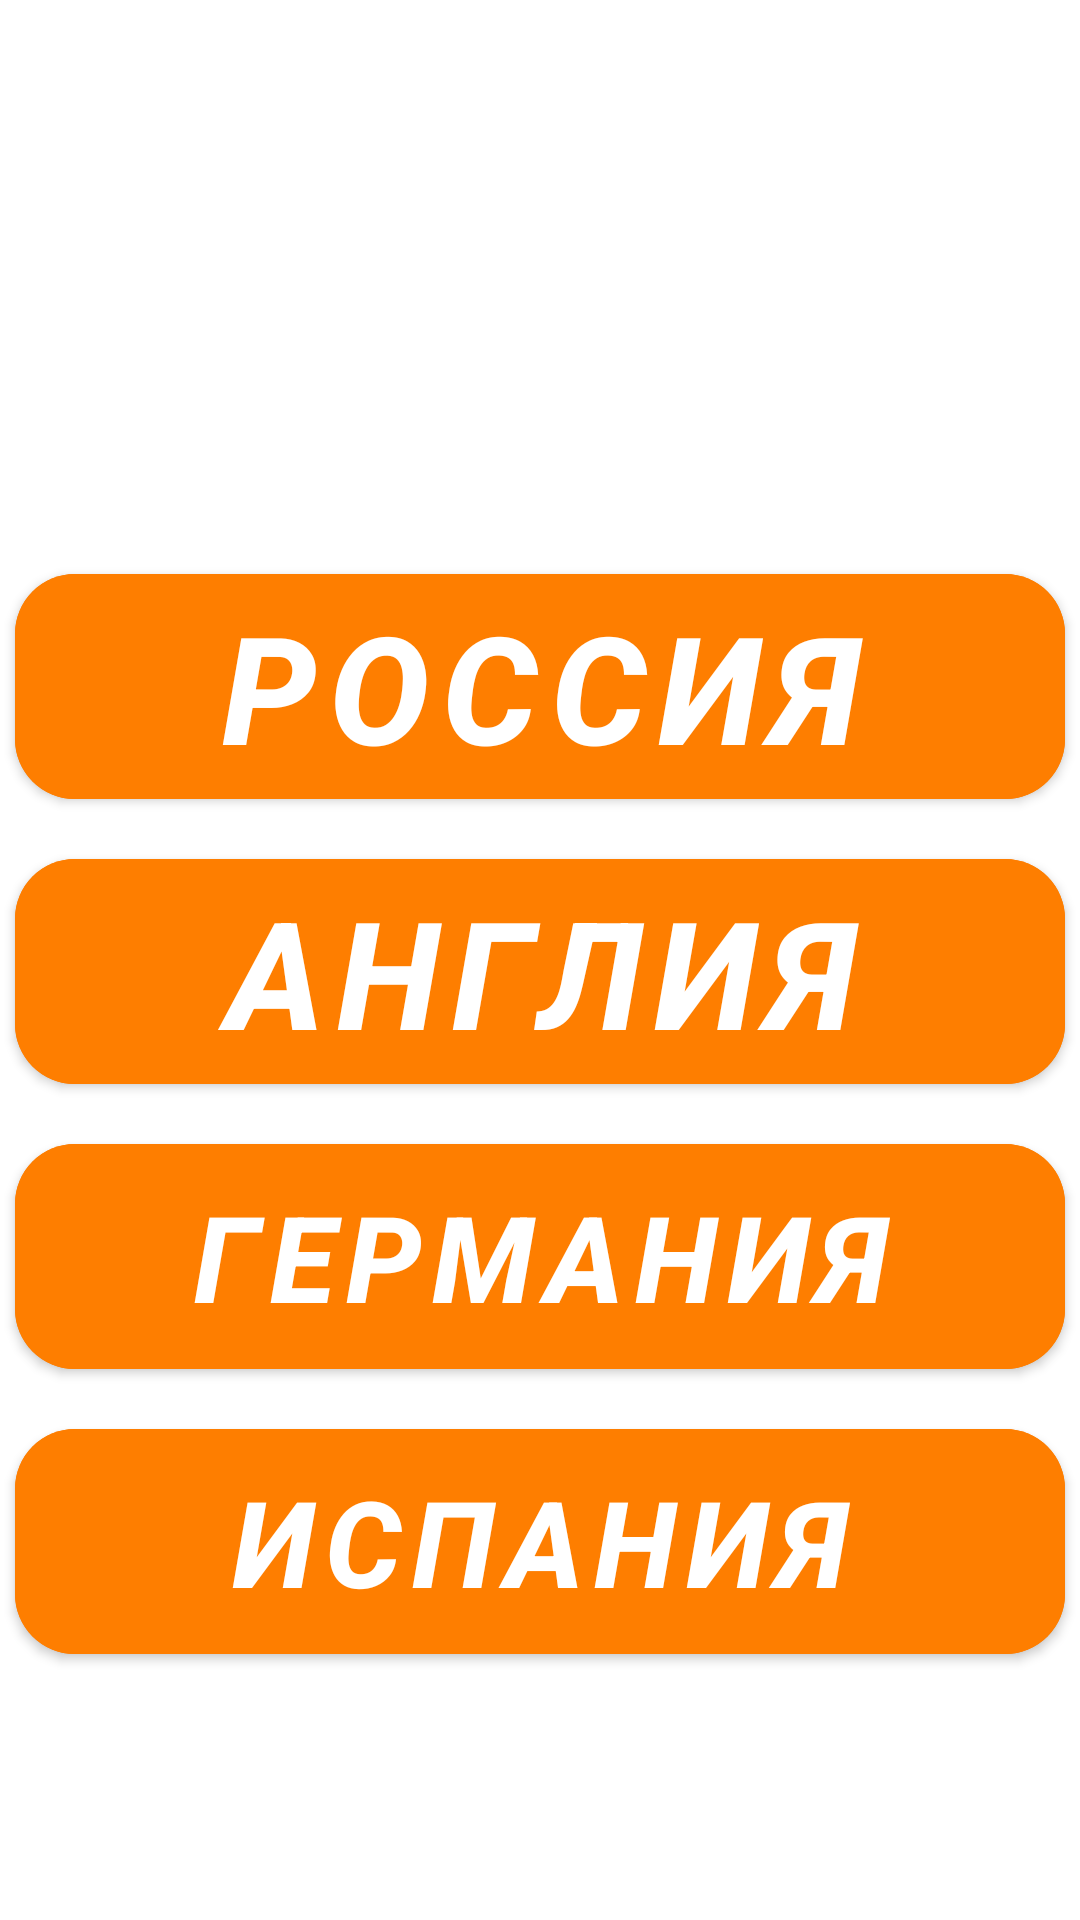

Produce the Android XML layout that renders to this screen, including the resource entries it uses.
<!-- AndroidManifest.xml: application theme Theme.BetMatchTest -->
<!-- res/layout/fragment_country.xml -->
<?xml version="1.0" encoding="utf-8"?>
<androidx.constraintlayout.widget.ConstraintLayout xmlns:android="http://schemas.android.com/apk/res/android"
    xmlns:tools="http://schemas.android.com/tools"
    android:layout_width="match_parent"
    android:layout_height="match_parent"
    xmlns:app="http://schemas.android.com/apk/res-auto"
    tools:context=".screen.CountryFragment"
    android:background="@drawable/splash_act">

    <Button
        android:id="@+id/btnGerman"
        android:layout_width="350dp"
        android:layout_height="87dp"
        android:layout_marginTop="8dp"
        android:backgroundTint="@color/color_header"
        android:text="@string/german"
        android:textSize="40sp"
        android:textStyle="bold|italic"
        app:cornerRadius="20dp"
        app:layout_constraintEnd_toEndOf="@+id/btnEngland"
        app:layout_constraintHorizontal_bias="0.0"
        app:layout_constraintStart_toStartOf="@+id/btnEngland"
        app:layout_constraintTop_toBottomOf="@+id/btnEngland" />

    <Button
        android:id="@+id/btnSpanish"
        android:layout_width="350dp"
        android:layout_height="87dp"
        android:layout_marginTop="8dp"
        android:backgroundTint="@color/color_header"
        app:cornerRadius="20dp"
        app:layout_constraintBottom_toBottomOf="parent"
        app:layout_constraintEnd_toEndOf="@+id/btnGerman"
        app:layout_constraintHorizontal_bias="0.0"
        app:layout_constraintStart_toStartOf="@+id/btnGerman"
        app:layout_constraintTop_toBottomOf="@+id/btnGerman"
        app:layout_constraintVertical_bias="0.0"
        android:text="@string/spanish"
        android:textSize="40sp"
        android:textStyle="bold|italic"/>

    <Button
        android:id="@+id/btnEngland"
        android:layout_width="350dp"
        android:layout_height="87dp"
        android:layout_marginTop="8dp"
        android:backgroundTint="@color/color_header"
        app:cornerRadius="20dp"
        app:layout_constraintEnd_toEndOf="@+id/btnRussia"
        app:layout_constraintStart_toStartOf="@+id/btnRussia"
        app:layout_constraintTop_toBottomOf="@+id/btnRussia"
        android:text="@string/england"
        android:textSize="50sp"
        android:textStyle="bold|italic"/>

    <ImageView
        android:id="@+id/imageView4"
        android:layout_width="350dp"
        android:layout_height="250dp"
        android:layout_marginTop="4dp"
        android:background="@drawable/betmatch"
        app:layout_constraintEnd_toEndOf="parent"
        app:layout_constraintHorizontal_bias="0.491"
        app:layout_constraintStart_toStartOf="parent"
        app:layout_constraintTop_toTopOf="parent" />

    <Button
        android:id="@+id/btnRussia"
        android:layout_width="350dp"
        android:layout_height="87dp"
        android:backgroundTint="@color/color_header"
        android:text="@string/russia"
        android:textSize="50sp"
        android:textStyle="bold|italic"
        app:cornerRadius="20dp"
        app:layout_constraintBottom_toBottomOf="parent"
        app:layout_constraintEnd_toEndOf="parent"
        app:layout_constraintHorizontal_bias="0.491"
        app:layout_constraintStart_toStartOf="parent"
        app:layout_constraintTop_toTopOf="@+id/imageView4"
        app:layout_constraintVertical_bias="0.32999998" />



</androidx.constraintlayout.widget.ConstraintLayout>
<!-- resources referenced by this layout -->
<resources>
  <color name="color_header">#FE7E00</color>
  <string name="england">Англия</string>
  <string name="german">Германия</string>
  <string name="russia">Россия</string>
  <string name="spanish">Испания</string>
  <style name="Theme.BetMatchTest" parent="Theme.MaterialComponents.DayNight.DarkActionBar">
          
          <item name="colorPrimary">@color/purple_500</item>
          <item name="colorPrimaryVariant">@color/purple_700</item>
          <item name="colorOnPrimary">@color/white</item>
          
          <item name="colorSecondary">@color/teal_200</item>
          <item name="colorSecondaryVariant">@color/teal_700</item>
          <item name="colorOnSecondary">@color/black</item>
          
          <item name="android:statusBarColor">?attr/colorPrimaryVariant</item>
          
      </style>
  <color name="purple_500">#FF6200EE</color>
  <color name="purple_700">#FF3700B3</color>
  <color name="white">#FFFFFFFF</color>
  <color name="teal_200">#FF03DAC5</color>
  <color name="teal_700">#FF018786</color>
  <color name="black">#FF000000</color>
</resources>
